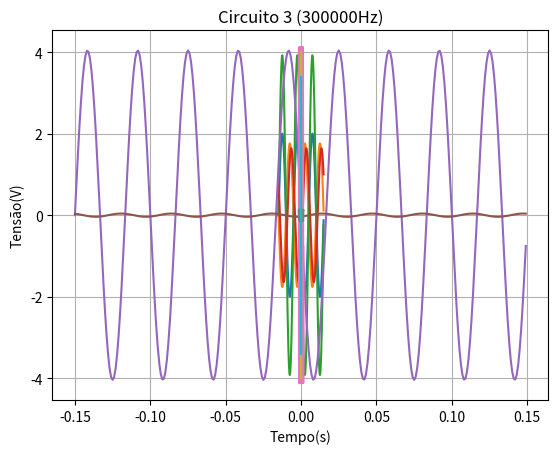

Generate this figure with matplotlib:
import numpy as np
from matplotlib import pyplot as plt



def plotCurves(Vp1, Vp2, f, phi,
               rangeT, scaleFactor1, scaleFactor2, rangeTicks,
               namefig, titulo):
    tValues = []

    for i in range(-rangeT, rangeT):
        tValues.append(i / scaleFactor1)

    # Vp = 2
    # f = 100
    # phi = 0

    y1 = []

    for i in range(-rangeT, rangeT):
        y1.append(Vp1 * np.sin(2 * 3.14 * f * tValues[i]))

    plt.plot(tValues, y1)

    y2 = []

    for i in range(-rangeT, rangeT):
        y = Vp2 * np.sin(2 * 3.14 * f * tValues[i] + phi)
        #if(y < 0):
        #    y = 0
        y2.append(y)

    ticks = []
    for i in range(-rangeTicks, rangeTicks):
        ticks.append(100*i / scaleFactor2)

    ticks = [-100 / scaleFactor2, -50 / scaleFactor2, 0, 50 / scaleFactor2, 100 / scaleFactor2]
    plt.plot(tValues, y2)
    #plt.xticks(ticks)
    plt.grid()

    plt.xlabel("Tempo(s)")
    plt.ylabel("Tensão(V)")
    plt.title(titulo)
    plt.savefig(namefig)
    plt.show()


plotCurves(2, 1.760, 100, 3.14,
           150, 10000, 10000, 10,
           "grafico1.png", "Circuito 1")

plotCurves(3.92, 1.64, 100, 146 * 3.14 / 180,
           150, 10000, 10000, 10,
           "grafico2.png", "Circuito 2")







plotCurves(4.04, 0.04, 30,2 * 3.14/3,
           150, 1000, 1000, 10,
           "grafico3.png", "Circuito 3 (30Hz)")

plotCurves(4.12, 0.132, 2998, 2* 3.14 / 3,
           150, 100000, 100000, 10,
           "grafico4.png", "Circuito 3 (3000Hz)")

xValues = []
for i in range(-100, 100):
    xValues.append(.5*i/10000000)


y1 = []
for i in range(-100, 100):
    y1.append(4 * np.sin(2 * 3.14 * 300000 * xValues[i]))

y2 = []
for i in range(-100, 100):
    y2.append(3.4 * np.sin(2 * 3.14 * 300000 * xValues[i]))


plt.plot(xValues, y1)
plt.plot(xValues, y2)
plt.grid()

plt.xlabel("Tempo(s)")
plt.ylabel("Tensão(V)")
plt.title("Circuito 3 (300000Hz)")
plt.savefig("grafico5.png")
plt.show()
